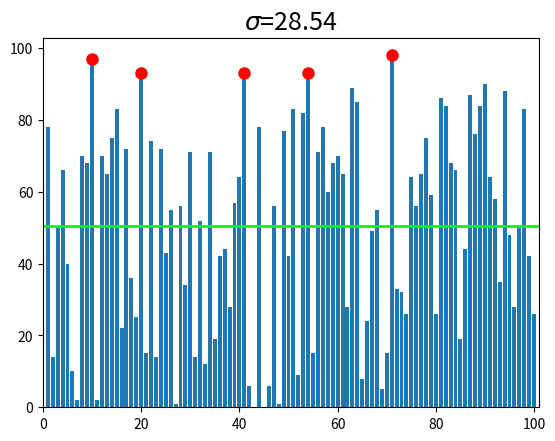

Here is the Python script that generated this plot:
import numpy as np
import matplotlib.pyplot as plt
#import seaborn as sns

def main():
    # parameters
    nind = 100
    maxint = 100
    
    # set variables in array
    val = np.random.randint(0,maxint,size=nind)
    horz = np.linspace(1,nind,nind)
    
    # get particular value
    stdv = np.std(val, ddof=1)
    meanv = np.mean(val)
    sval = np.sort(val,axis=0)
    sind = np.argsort(val,axis=0)[::-1]
    print(sind[0:5])
    
    # figure hist
    fig = plt.figure()
    ax = fig.add_subplot(111)
    ax.bar(horz,val,align="center")
    ax.plot(sind[0:5]+1,val[sind[0:5]],'ro',ms=8)
    ax.plot(np.array([0,nind+1]),np.array([meanv,meanv]),"-",color="#00ff00",lw=2.0)
    ax.set_xlim(0,nind+1)
    ax.set_title(r'$\sigma$'+ '=' + '%3.2f' % stdv,fontsize=18)
    
    plt.show()

if __name__ == '__main__':
    main()
    
